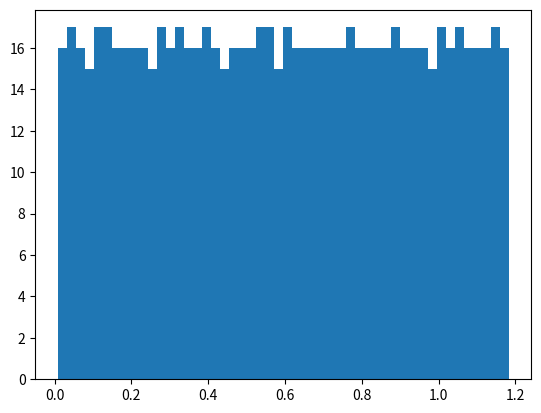

The script that saved this image:
from math import sqrt, floor, ceil
import matplotlib.pyplot as plt

tau = (1 + sqrt(5)) / 2
a = 1 / tau
b = 0.01


def f(x):
    return a * x + b


def project_perp(x, y):
    return (y - a * x) * sqrt(1 + a * a) / width


def project_parallel(x, y):
    return (a * y + x) * sqrt(1 + tau * tau) / (1 + tau * a)


width = a + 1
rho = []
seq = []

for i in range(500):
    min = ceil(f(i))
    b_ = b
    b += width
    max = floor(f(i))
    b = b_
    for j in range(min, max + 1):
        rho.append(project_perp(i, j))
        seq.append(project_parallel(i, j))

plt.hist(rho, bins=50)
# plt.scatter(rho, [1] * len(rho))
# plt.scatter(seq, [1] * len(seq))
plt.savefig("hist.png")
